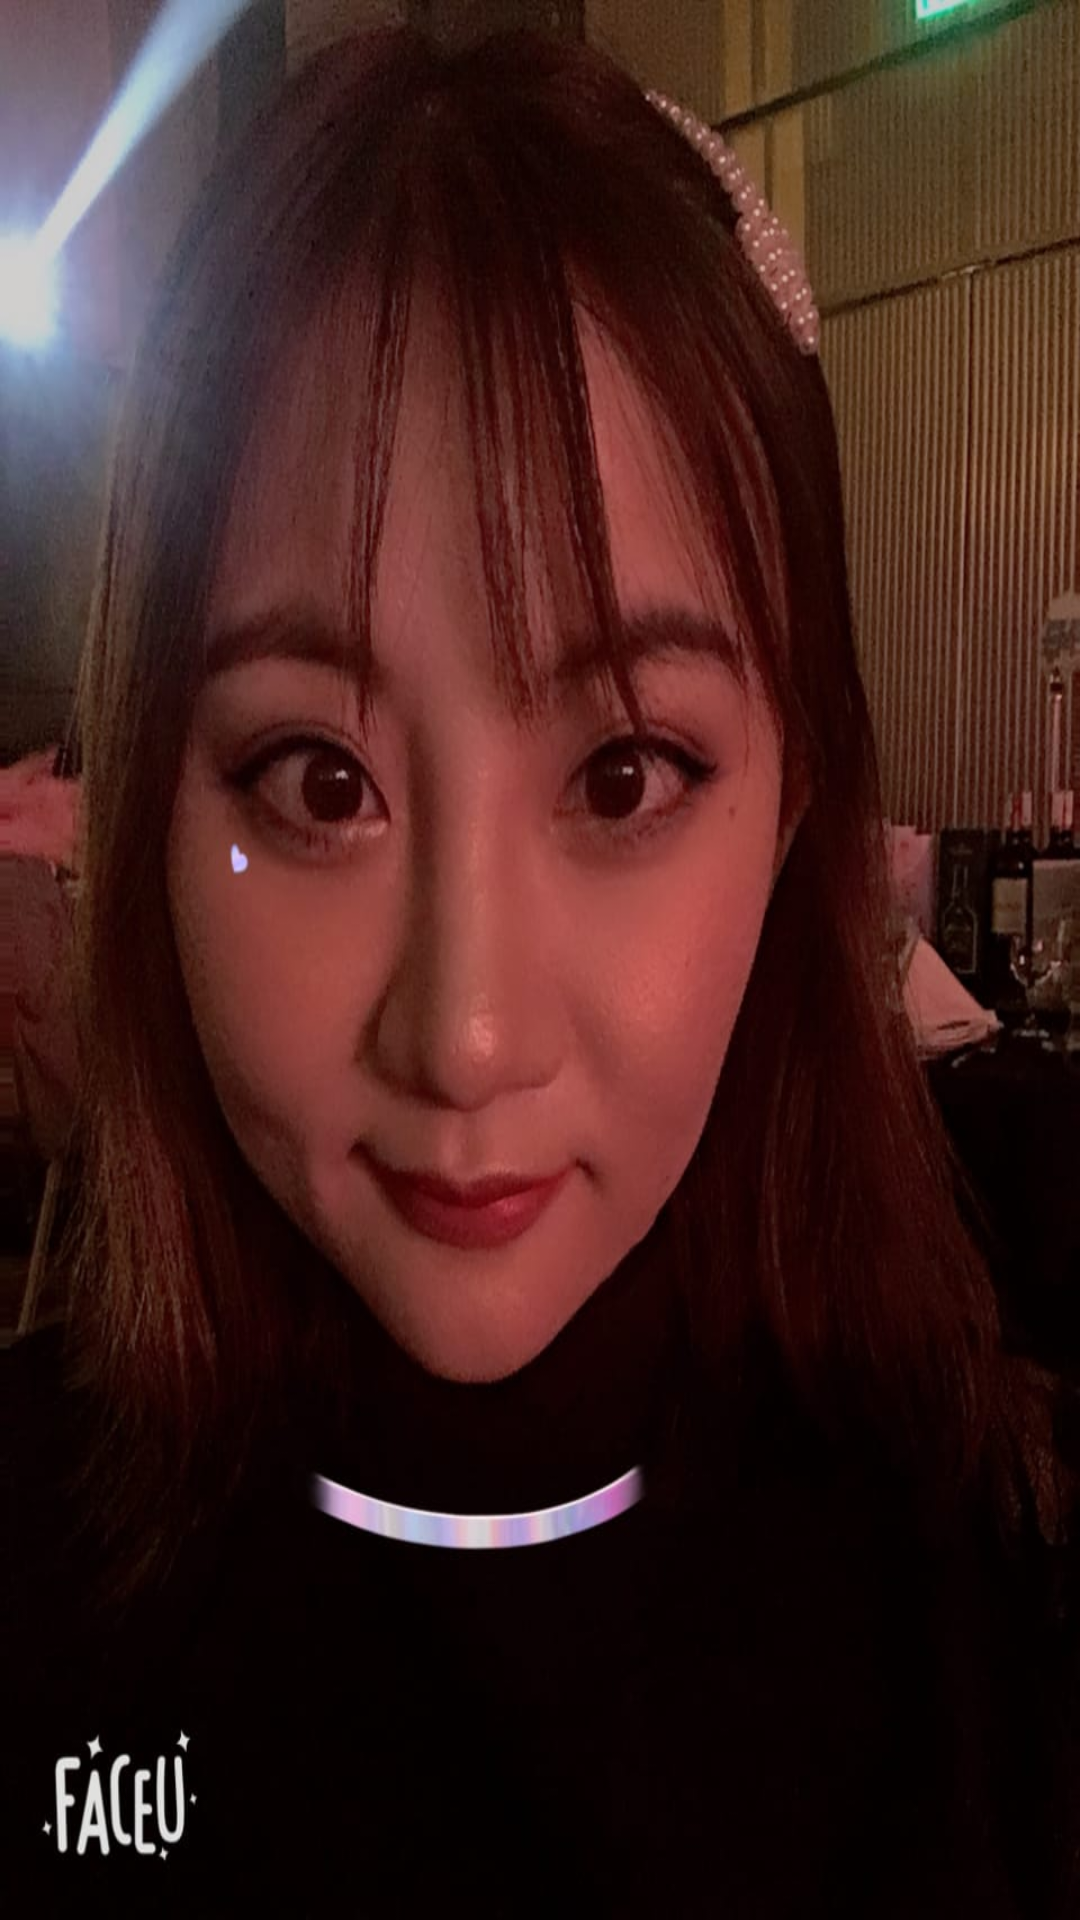

Reconstruct the res/layout file that produces this screen, plus the resources it refers to.
<!-- AndroidManifest.xml: application theme AppTheme -->
<!-- res/layout/viewpager2_item.xml -->
<?xml version="1.0" encoding="utf-8"?>
<ImageView
    android:id="@+id/ivImageItem"
    xmlns:android="http://schemas.android.com/apk/res/android"
    android:layout_width="match_parent"
    android:layout_height="match_parent"
    android:src="@mipmap/xiaoxiao7"
    android:scaleType="fitXY">


</ImageView>
<!-- resources referenced by this layout -->
<resources>
  <!-- mipmap xiaoxiao7: jpg bitmap (mipmap-xxhdpi, 88968 bytes) -->
  <style name="AppTheme" parent="Theme.AppCompat.Light.DarkActionBar">
          
          <item name="colorPrimary">@color/colorPrimary</item>
          <item name="colorPrimaryDark">@color/colorPrimaryDark</item>
          <item name="colorAccent">@color/colorAccent</item>
      </style>
  <color name="colorPrimary">#03a9f4</color>
  <color name="colorPrimaryDark">#03a9f4</color>
  <color name="colorAccent">#3d3d3d</color>
</resources>
